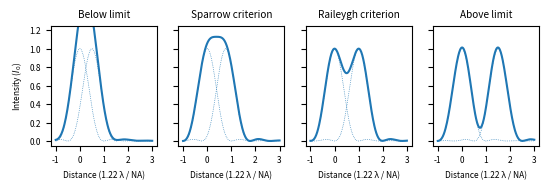

The script that saved this image: (Note: this script raises an exception after producing the figure.)
# %%

import numpy as np
import matplotlib.pyplot as plt
from scipy.special import j1


linewidth = (210-50)*.03937
figwidth  = linewidth / 2
figheight = 4.8 / 6.4 * figwidth
plt.rcParams['font.size'] = '6'

conf_psf = lambda x: 4*(j1(x)/x) ** 2

q = np.linspace(-1,3, 200)
C = np.pi * 1.22
x = C * q

def plot(distance_q, axis):
    sep_x = -distance_q * C
    axis.plot(q, conf_psf(x), color='C0', ls=':', lw=.5)
    axis.plot(q, conf_psf(x+sep_x), color='C0', ls=':', lw=.5)
    axis.plot(q, conf_psf(x)+conf_psf(x+sep_x) , color='C0')

fig, ax = plt.subplots(1, 4, sharey=True, figsize=(linewidth, figheight*.66))
plot(.5, ax[0])
ax[0].set(
    title='Below limit',
    xlabel='Distance (1.22 λ / NA)',
    ylabel='Intensity ($I_0$)',
    ylim=[-.05, 1.25],
    xticks=np.arange(-1, 3.2, 1)
)
plot(1, ax[2])
ax[2].set(
    title='Raileygh criterion',
    xlabel='Distance (1.22 λ / NA)',
    xticks=np.arange(-1, 3.2, 1)
)
plot(.47/.61, ax[1])
ax[1].set(
    title='Sparrow criterion',
    xlabel='Distance (1.22 λ / NA)',
    xticks=np.arange(-1, 3.2, 1)
)
plot(1.5, ax[3])
ax[3].set(
    title='Above limit',
    xlabel='Distance (1.22 λ / NA)',
    xticks=np.arange(-1, 3.2, 1)
)

fig.savefig('../figures_generated/diffraction_limit.pdf', bbox_inches='tight')
fig.savefig('../figures_generated/diffraction_limit.svg', bbox_inches='tight')

# %%
